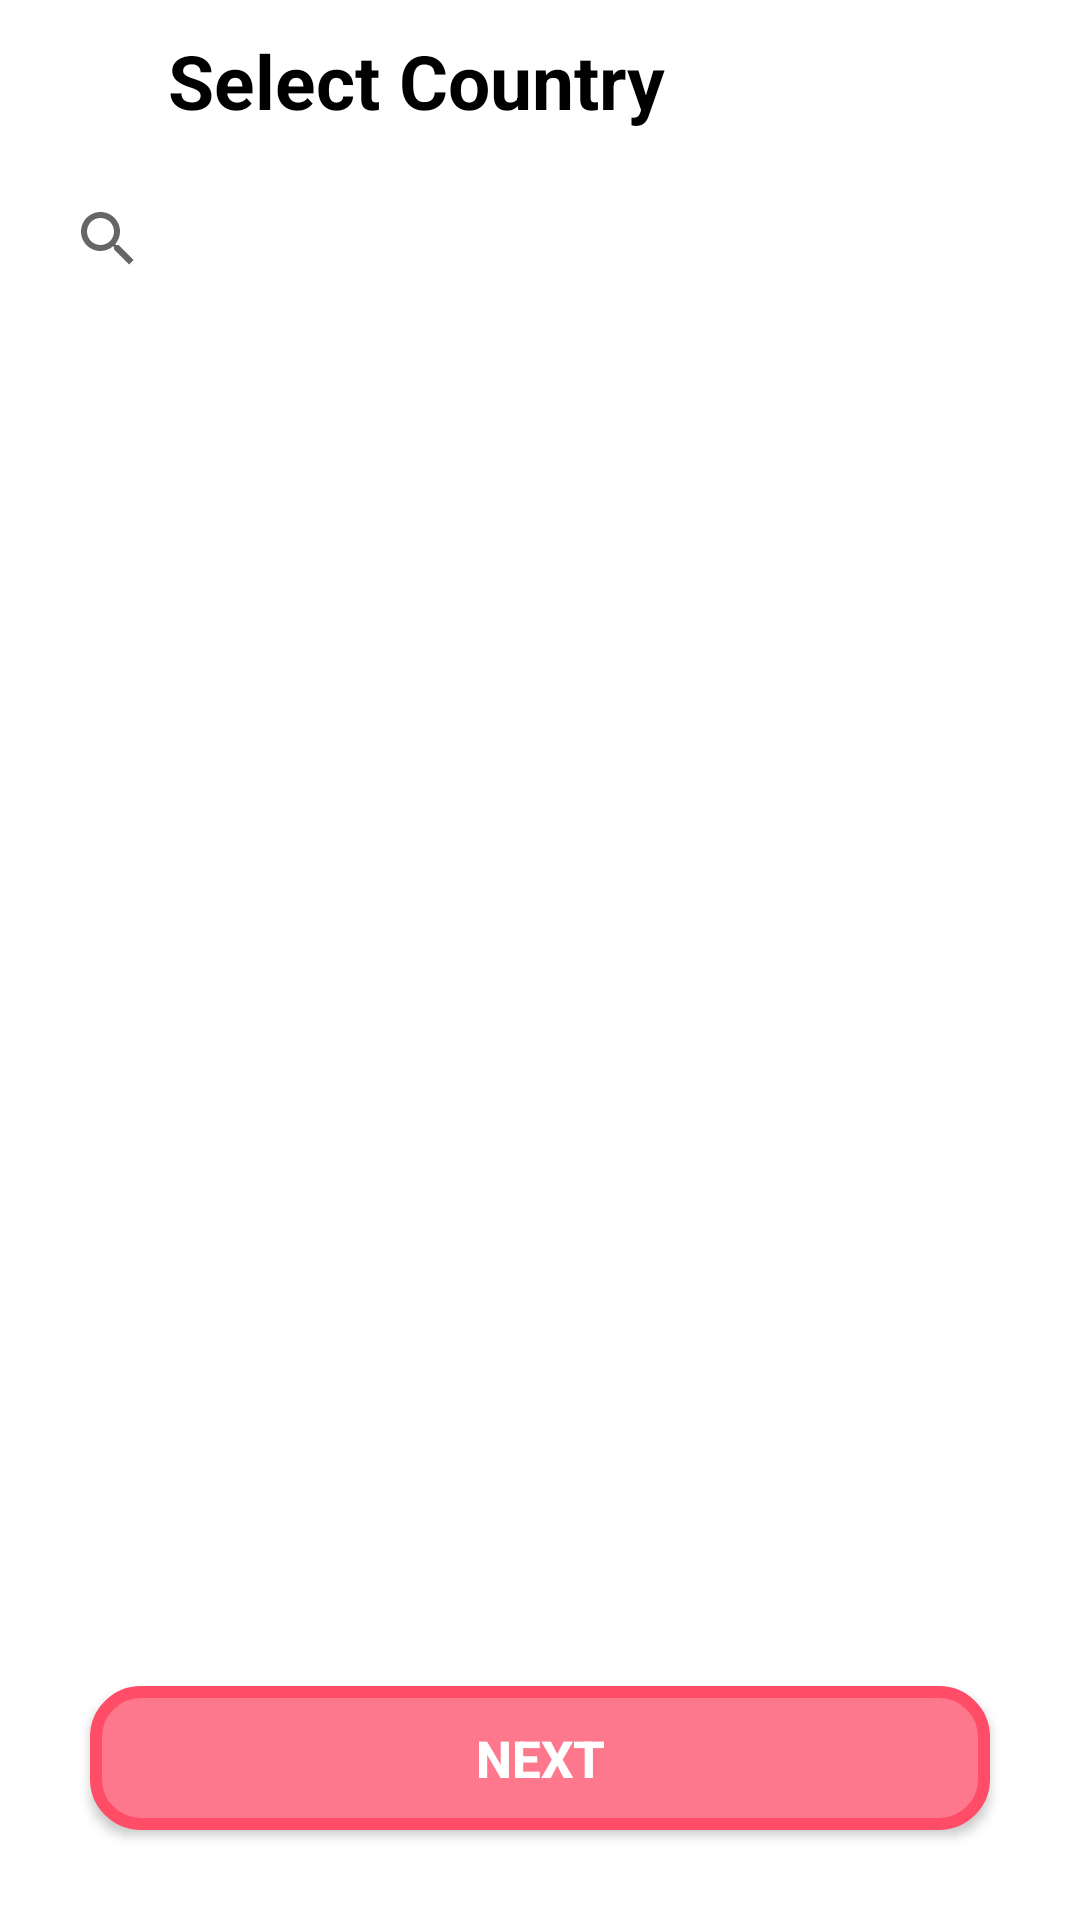

Layout XML and referenced resources for this Android screen:
<!-- AndroidManifest.xml: application theme Theme.DatingAccountSetup -->
<!-- res/layout/activity_main.xml -->
<?xml version="1.0" encoding="utf-8"?>
<androidx.constraintlayout.widget.ConstraintLayout xmlns:android="http://schemas.android.com/apk/res/android"
    xmlns:app="http://schemas.android.com/apk/res-auto"
    xmlns:tools="http://schemas.android.com/tools"
    android:layout_width="match_parent"
    android:layout_height="match_parent"
    tools:context=".MainActivity">

    <TextView
        android:id="@+id/textCountry"
        android:layout_width="wrap_content"
        android:layout_height="wrap_content"
        android:layout_marginTop="10dp"
        android:text="Select Country"
        android:textColor="@color/black"
        android:textSize="25sp"
        android:textStyle="bold"
        app:layout_constraintEnd_toEndOf="parent"
        app:layout_constraintHorizontal_bias="0.289"
        app:layout_constraintStart_toStartOf="parent"
        app:layout_constraintTop_toTopOf="parent" />

    <ImageButton
        android:id="@+id/backBtn"
        android:layout_width="wrap_content"
        android:layout_height="wrap_content"
        android:clickable="true"
        android:layout_marginTop="15dp"
        android:backgroundTint="@color/primaryDateColor2"
        app:layout_constraintEnd_toStartOf="@id/textCountry"
        app:layout_constraintStart_toStartOf="parent"
        app:layout_constraintTop_toTopOf="parent"
        android:background="@drawable/ic_baseline_arrow_back_24"
        android:focusable="true" />

    <androidx.appcompat.widget.SearchView
        android:id="@+id/idSV"
        style="@style/TextAppearance.AppCompat.Light.SearchResult.Subtitle"
        android:layout_width="match_parent"
        android:layout_height="0dp"
        android:layout_margin="8dp"
        android:iconifiedByDefault="false"
        android:padding="4dp"
        android:queryHint="Search"
        app:layout_constraintEnd_toEndOf="parent"
        app:layout_constraintHorizontal_bias="0.5"
        app:layout_constraintStart_toStartOf="parent"
        app:layout_constraintTop_toBottomOf="@id/textCountry"
        tools:ignore="MissingConstraints" />


    <androidx.recyclerview.widget.RecyclerView
        android:id="@+id/countryRecyclerView"
        android:layout_width="match_parent"
        android:layout_height="0dp"
        app:layout_constraintBottom_toTopOf="@id/nextBtn"
        app:layout_constraintEnd_toEndOf="parent"
        app:layout_constraintHorizontal_bias="0.5"
        app:layout_constraintStart_toStartOf="parent"
        app:layout_constraintTop_toBottomOf="@id/idSV"
        tools:listitem="@layout/country_item" />

    <androidx.appcompat.widget.AppCompatButton
        android:id="@+id/nextBtn"
        android:layout_width="match_parent"
        android:layout_height="wrap_content"
        android:layout_margin="30dp"
        android:background="@drawable/button_background"
        android:text="NEXT"
        android:textColor="@color/white"
        android:textSize="17sp"
        android:textStyle="bold"
        app:layout_constraintBottom_toBottomOf="parent"
        app:layout_constraintEnd_toEndOf="parent"
        app:layout_constraintHorizontal_bias="0.5"
        app:layout_constraintStart_toStartOf="parent" />


</androidx.constraintlayout.widget.ConstraintLayout>
<!-- res/layout/country_item.xml (included above) -->
<?xml version="1.0" encoding="utf-8"?>
<androidx.cardview.widget.CardView xmlns:android="http://schemas.android.com/apk/res/android"
    xmlns:app="http://schemas.android.com/apk/res-auto"
    android:layout_width="match_parent"
    android:layout_margin="10dp"
    android:layout_height="70dp">

    <androidx.constraintlayout.widget.ConstraintLayout
        android:id="@+id/llLayout"
        android:layout_width="match_parent"
        android:layout_height="70dp"
        >


        <de.hdodenhof.circleimageview.CircleImageView
            android:id="@+id/CountryImage"
            android:layout_width="70dp"
            android:layout_height="50dp"
            android:layout_marginLeft="16dp"
            android:layout_marginTop="8dp"
            app:civ_border_color="@color/primaryDateColor2"
            app:civ_border_width="2dp"
            app:layout_constraintLeft_toLeftOf="parent"
            app:layout_constraintTop_toTopOf="parent" />

        <TextView
            android:id="@+id/countryCode"
            android:layout_width="wrap_content"
            android:layout_height="40dp"
            android:layout_marginLeft="88dp"
            android:gravity="center"
            android:text="ISO"
            android:textSize="17sp"
            android:textStyle="bold"
            android:padding="5dp"
            app:layout_constraintBottom_toBottomOf="parent"
            app:layout_constraintLeft_toLeftOf="@id/CountryImage"
            app:layout_constraintTop_toTopOf="parent"
            app:layout_constraintVertical_bias="0.533" />

        <TextView
            android:id="@+id/countryName"
            android:layout_width="wrap_content"
            android:layout_height="40dp"
            android:layout_marginLeft="176dp"
            android:layout_marginTop="16dp"
            android:gravity="center"
            android:padding="5dp"
            android:text="country"
            android:textColor="@color/black"
            android:textSize="19sp"
            android:textStyle="bold"
            app:layout_constraintLeft_toLeftOf="parent"
            app:layout_constraintTop_toTopOf="parent" />

        



















    </androidx.constraintlayout.widget.ConstraintLayout>





</androidx.cardview.widget.CardView>
<!-- resources referenced by this layout -->
<resources>
  <color name="black">#FF000000</color>
  <color name="primaryDateColor2">#FD788C</color>
  <color name="white">#FFFFFFFF</color>
  <!-- drawable button_background (drawable) -->
  <?xml version="1.0" encoding="utf-8"?>
  <shape android:shape="rectangle" xmlns:android="http://schemas.android.com/apk/res/android">
  
  <stroke android:color="@color/primaryDateColor1"
      android:width="4dp"
      />
      <corners android:radius="15dp" />
      <solid android:color="@color/primaryDateColor2"
          />
  </shape>
  <style name="Theme.DatingAccountSetup" parent="Theme.MaterialComponents.DayNight.DarkActionBar">
          
          <item name="colorPrimary">@color/primaryDateColor1</item>
          <item name="colorPrimaryVariant">@color/primaryDateColor2</item>
          <item name="colorOnPrimary">@color/white</item>
          
          <item name="colorSecondary">@color/teal_200</item>
          <item name="colorSecondaryVariant">@color/teal_700</item>
          <item name="colorOnSecondary">@color/black</item>
          
          <item name="android:statusBarColor">?attr/colorPrimaryVariant</item>
          
      </style>
  <color name="primaryDateColor1">#FF4D67</color>
  <color name="teal_200">#FF03DAC5</color>
  <color name="teal_700">#FF018786</color>
</resources>
